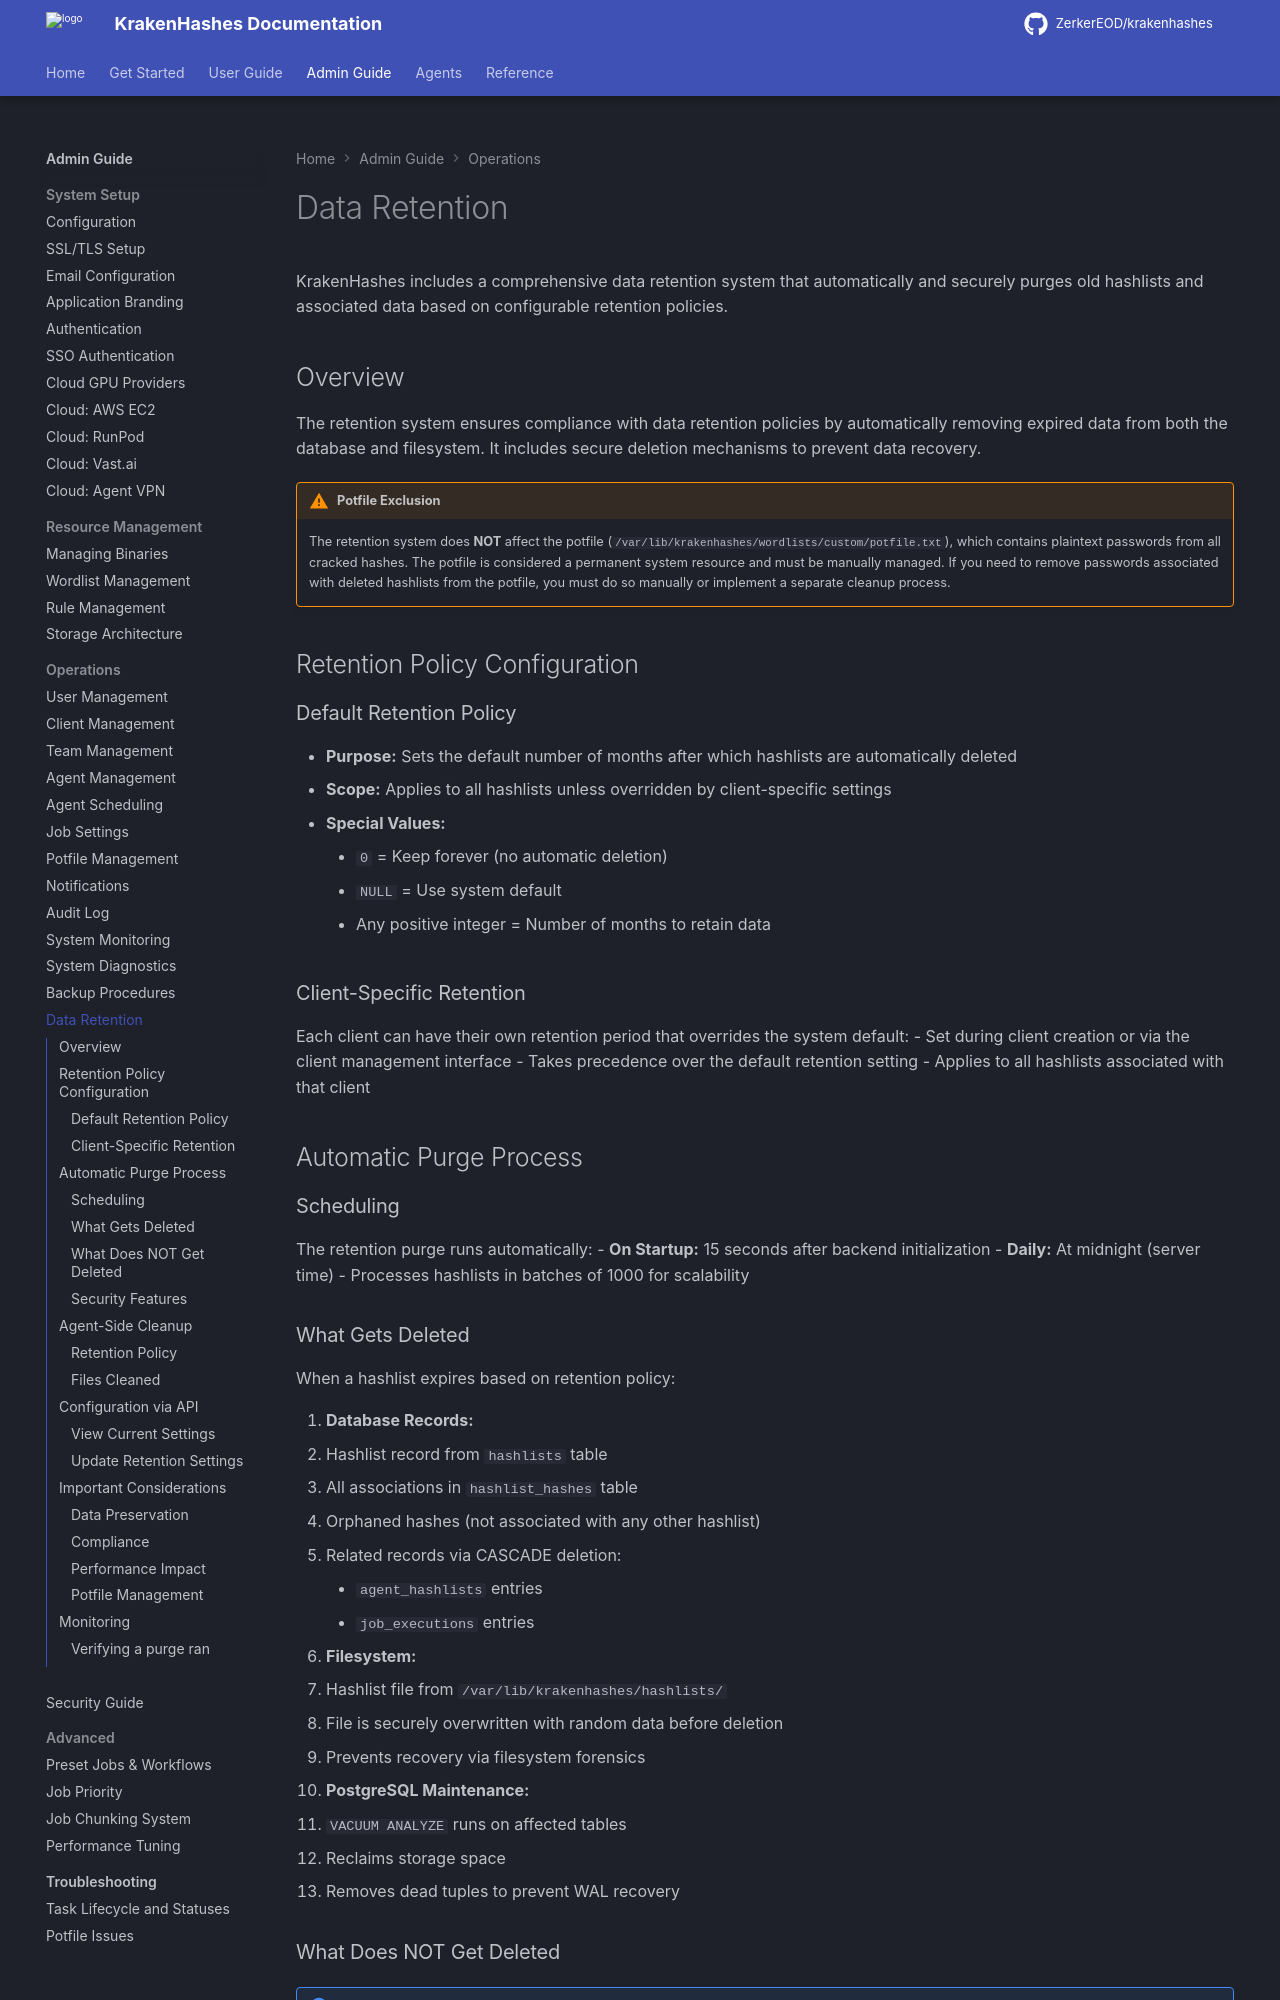

repository: ZerkerEOD/krakenhashes · page: 3.2.0/admin-guide/operations/data-retention/index.html · generator: mkdocs

# Data Retention

KrakenHashes includes a comprehensive data retention system that automatically and securely purges old hashlists and associated data based on configurable retention policies.

## Overview

The retention system ensures compliance with data retention policies by automatically removing expired data from both the database and filesystem. It includes secure deletion mechanisms to prevent data recovery.

!!! warning "Potfile Exclusion"
    The retention system does **NOT** affect the potfile (`/var/lib/krakenhashes/wordlists/custom/potfile.txt`), which contains plaintext passwords from all cracked hashes. The potfile is considered a permanent system resource and must be manually managed. If you need to remove passwords associated with deleted hashlists from the potfile, you must do so manually or implement a separate cleanup process.

## Retention Policy Configuration

### Default Retention Policy

-   **Purpose:** Sets the default number of months after which hashlists are automatically deleted
-   **Scope:** Applies to all hashlists unless overridden by client-specific settings
-   **Special Values:**
    -   `0` = Keep forever (no automatic deletion)
    -   `NULL` = Use system default
    -   Any positive integer = Number of months to retain data

### Client-Specific Retention

Each client can have their own retention period that overrides the system default:
-   Set during client creation or via the client management interface
-   Takes precedence over the default retention setting
-   Applies to all hashlists associated with that client

## Automatic Purge Process

### Scheduling

The retention purge runs automatically:
-   **On Startup:** 15 seconds after backend initialization
-   **Daily:** At midnight (server time)
-   Processes hashlists in batches of 1000 for scalability

### What Gets Deleted

When a hashlist expires based on retention policy:

1. **Database Records:**
   - Hashlist record from `hashlists` table
   - All associations in `hashlist_hashes` table
   - Orphaned hashes (not associated with any other hashlist)
   - Related records via CASCADE deletion:
     - `agent_hashlists` entries
     - `job_executions` entries

2. **Filesystem:**
   - Hashlist file from `/var/lib/krakenhashes/hashlists/`
   - File is securely overwritten with random data before deletion
   - Prevents recovery via filesystem forensics

3. **PostgreSQL Maintenance:**
   - `VACUUM ANALYZE` runs on affected tables
   - Reclaims storage space
   - Removes dead tuples to prevent WAL recovery
